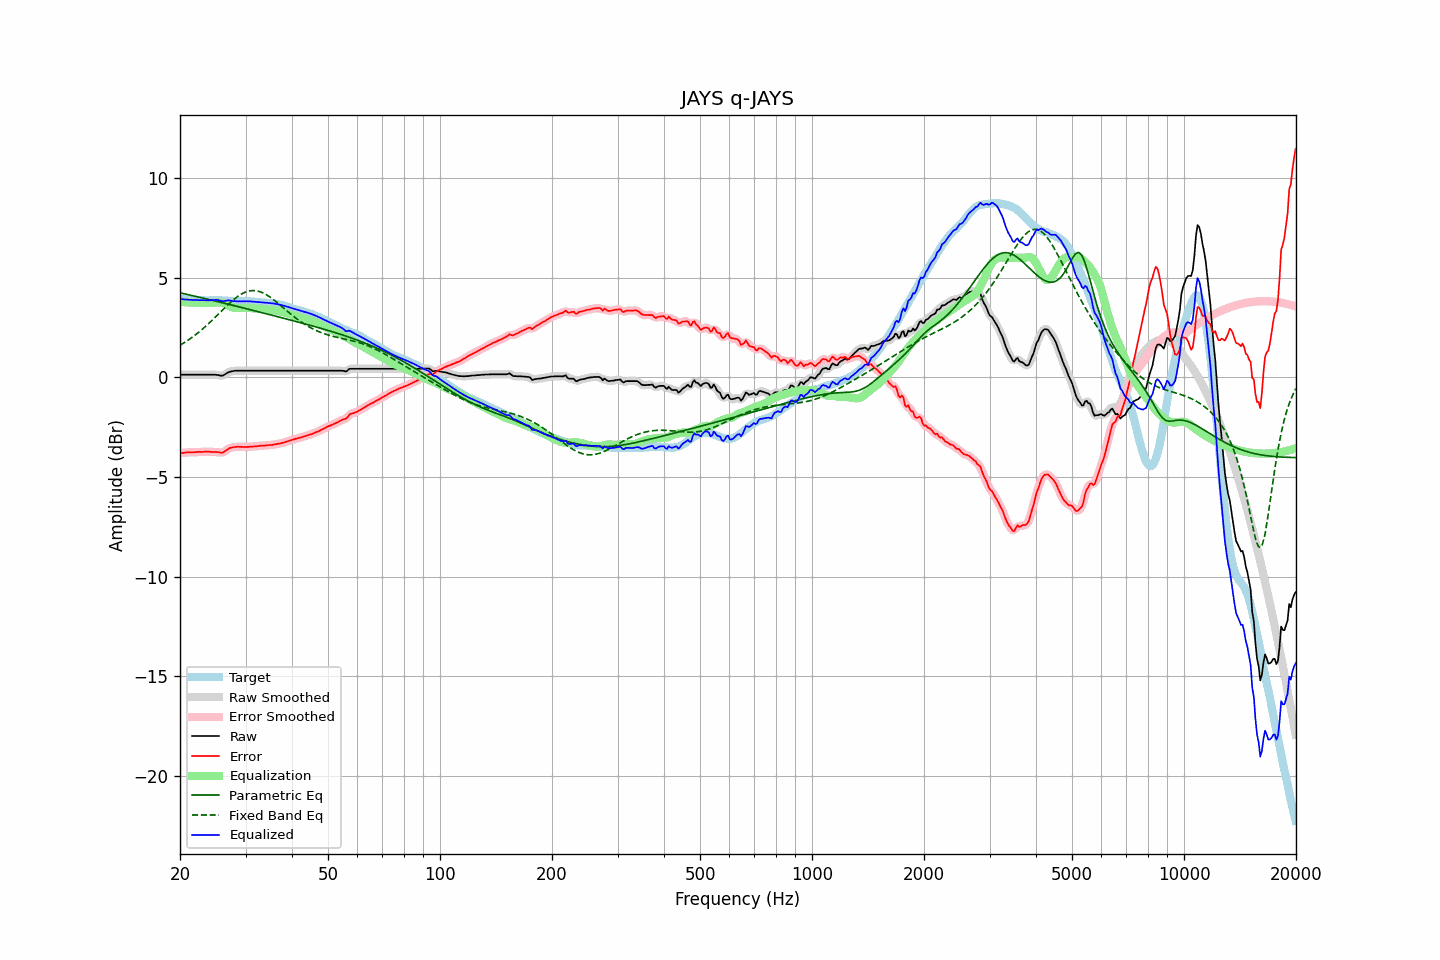

The file beside this chart, header and first rows:
frequency, raw, error, smoothed, error_smoothed, equalization, parametric_eq, fixed_band_eq, equalized_raw, equalized_smoothed, target
20.00, 0.13, -3.80, 0.13, -3.80, 3.80, 4.24, 1.61, 3.93, 3.93, 3.93
20.20, 0.13, -3.79, 0.13, -3.79, 3.79, 4.22, 1.66, 3.92, 3.92, 3.92
20.40, 0.13, -3.79, 0.13, -3.78, 3.78, 4.21, 1.71, 3.92, 3.92, 3.92
20.61, 0.13, -3.78, 0.13, -3.77, 3.78, 4.19, 1.76, 3.91, 3.91, 3.91
20.81, 0.13, -3.77, 0.13, -3.77, 3.77, 4.17, 1.81, 3.90, 3.90, 3.90
21.02, 0.13, -3.76, 0.13, -3.76, 3.76, 4.15, 1.87, 3.90, 3.90, 3.89
21.23, 0.13, -3.75, 0.13, -3.76, 3.76, 4.13, 1.92, 3.89, 3.89, 3.89
21.44, 0.13, -3.76, 0.13, -3.76, 3.75, 4.12, 1.98, 3.89, 3.89, 3.90
21.66, 0.13, -3.75, 0.13, -3.76, 3.75, 4.10, 2.04, 3.89, 3.89, 3.89
21.87, 0.13, -3.75, 0.13, -3.75, 3.75, 4.08, 2.10, 3.88, 3.88, 3.89
22.09, 0.13, -3.74, 0.13, -3.74, 3.75, 4.06, 2.16, 3.88, 3.88, 3.88
22.31, 0.13, -3.74, 0.13, -3.74, 3.74, 4.04, 2.22, 3.88, 3.88, 3.88
22.54, 0.13, -3.73, 0.13, -3.74, 3.74, 4.02, 2.29, 3.87, 3.87, 3.87
22.76, 0.13, -3.74, 0.13, -3.74, 3.74, 4.00, 2.36, 3.87, 3.87, 3.88
22.99, 0.13, -3.74, 0.13, -3.74, 3.73, 3.99, 2.43, 3.87, 3.87, 3.87
23.22, 0.13, -3.73, 0.13, -3.73, 3.73, 3.97, 2.50, 3.87, 3.87, 3.86
23.45, 0.13, -3.73, 0.13, -3.73, 3.73, 3.95, 2.57, 3.87, 3.87, 3.86
23.69, 0.13, -3.73, 0.13, -3.73, 3.73, 3.93, 2.64, 3.87, 3.87, 3.86
23.92, 0.13, -3.73, 0.13, -3.73, 3.73, 3.91, 2.72, 3.87, 3.87, 3.86
24.16, 0.13, -3.74, 0.13, -3.74, 3.73, 3.89, 2.79, 3.87, 3.87, 3.87
24.40, 0.13, -3.75, 0.14, -3.74, 3.74, 3.87, 2.87, 3.87, 3.87, 3.88
24.65, 0.13, -3.74, 0.14, -3.74, 3.75, 3.85, 2.95, 3.88, 3.88, 3.88
24.89, 0.13, -3.74, 0.13, -3.74, 3.76, 3.83, 3.03, 3.89, 3.89, 3.88
25.14, 0.12, -3.74, 0.12, -3.75, 3.76, 3.81, 3.11, 3.89, 3.89, 3.87
25.39, 0.11, -3.75, 0.11, -3.76, 3.76, 3.79, 3.19, 3.88, 3.87, 3.87
25.65, 0.09, -3.77, 0.09, -3.77, 3.76, 3.77, 3.27, 3.85, 3.85, 3.86
25.91, 0.08, -3.78, 0.09, -3.77, 3.74, 3.75, 3.35, 3.82, 3.83, 3.86
26.16, 0.11, -3.76, 0.11, -3.75, 3.71, 3.73, 3.43, 3.82, 3.83, 3.86
26.43, 0.15, -3.70, 0.15, -3.70, 3.68, 3.71, 3.51, 3.84, 3.84, 3.85
26.69, 0.20, -3.65, 0.20, -3.64, 3.65, 3.69, 3.58, 3.85, 3.85, 3.85
26.96, 0.25, -3.59, 0.25, -3.59, 3.61, 3.67, 3.66, 3.87, 3.86, 3.84
27.23, 0.28, -3.54, 0.28, -3.55, 3.57, 3.65, 3.74, 3.86, 3.86, 3.83
27.50, 0.30, -3.52, 0.31, -3.52, 3.54, 3.63, 3.81, 3.84, 3.84, 3.83
27.77, 0.31, -3.51, 0.32, -3.51, 3.51, 3.61, 3.88, 3.83, 3.83, 3.83
28.05, 0.33, -3.49, 0.33, -3.49, 3.49, 3.59, 3.95, 3.83, 3.82, 3.82
28.33, 0.33, -3.49, 0.33, -3.48, 3.48, 3.57, 4.01, 3.82, 3.82, 3.82
28.62, 0.33, -3.48, 0.34, -3.48, 3.48, 3.55, 4.07, 3.82, 3.82, 3.81
28.90, 0.33, -3.48, 0.33, -3.48, 3.48, 3.53, 4.12, 3.82, 3.82, 3.82
29.19, 0.33, -3.48, 0.33, -3.48, 3.48, 3.51, 4.17, 3.82, 3.82, 3.82
29.48, 0.33, -3.49, 0.33, -3.49, 3.49, 3.49, 4.22, 3.82, 3.82, 3.83
29.78, 0.33, -3.49, 0.33, -3.49, 3.49, 3.47, 4.26, 3.82, 3.82, 3.82
30.08, 0.33, -3.50, 0.33, -3.49, 3.49, 3.45, 4.29, 3.82, 3.82, 3.83
30.38, 0.33, -3.49, 0.33, -3.49, 3.49, 3.43, 4.32, 3.82, 3.82, 3.82
30.68, 0.33, -3.48, 0.33, -3.48, 3.48, 3.41, 4.34, 3.82, 3.82, 3.82
30.99, 0.33, -3.47, 0.33, -3.47, 3.48, 3.39, 4.35, 3.81, 3.81, 3.81
31.30, 0.33, -3.47, 0.33, -3.47, 3.47, 3.37, 4.36, 3.81, 3.81, 3.80
31.61, 0.33, -3.47, 0.33, -3.46, 3.46, 3.35, 4.36, 3.80, 3.80, 3.80
31.93, 0.33, -3.45, 0.33, -3.46, 3.46, 3.33, 4.35, 3.79, 3.79, 3.79
32.24, 0.33, -3.45, 0.33, -3.45, 3.45, 3.31, 4.34, 3.78, 3.78, 3.79
32.57, 0.33, -3.44, 0.33, -3.44, 3.44, 3.29, 4.32, 3.78, 3.78, 3.77
32.89, 0.33, -3.43, 0.33, -3.43, 3.43, 3.27, 4.29, 3.77, 3.77, 3.76
33.22, 0.33, -3.42, 0.33, -3.42, 3.43, 3.25, 4.26, 3.76, 3.76, 3.76
33.55, 0.33, -3.42, 0.33, -3.42, 3.42, 3.23, 4.22, 3.76, 3.76, 3.76
33.89, 0.33, -3.42, 0.33, -3.42, 3.42, 3.21, 4.18, 3.75, 3.75, 3.75
34.23, 0.33, -3.41, 0.33, -3.41, 3.41, 3.19, 4.14, 3.74, 3.74, 3.74
34.57, 0.33, -3.40, 0.33, -3.40, 3.40, 3.17, 4.08, 3.74, 3.74, 3.74
34.92, 0.33, -3.39, 0.33, -3.40, 3.39, 3.14, 4.03, 3.73, 3.73, 3.72
35.27, 0.33, -3.40, 0.33, -3.39, 3.38, 3.12, 3.97, 3.72, 3.72, 3.73
35.62, 0.33, -3.37, 0.33, -3.37, 3.37, 3.10, 3.91, 3.71, 3.71, 3.71
35.97, 0.33, -3.36, 0.33, -3.36, 3.36, 3.08, 3.85, 3.70, 3.70, 3.69
... 635 more rows
